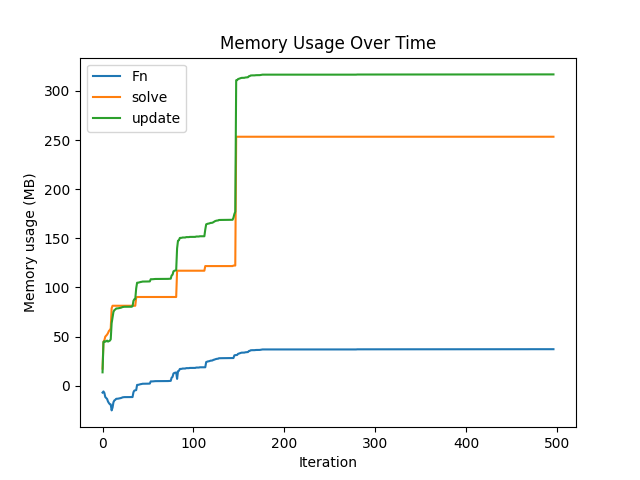

The table this chart was drawn from, first rows:
Fn, solve, update
-6.935, 17.46, 13.67
-5.792, 44.72, 44.7
-7.246, 46.29, 45.34
-11.43, 49.96, 44.83
-12.52, 51.01, 45.31
-13.44, 52.06, 45.96
-16.02, 53.63, 44.95
-17.59, 55.73, 45.48
-18.74, 56.78, 45.9
-18.95, 58.35, 47.27
-25.06, 78.8, 63.71
-22.19, 81.42, 69.71
-16.74, 81.42, 75.17
-14.91, 81.42, 76.99
-14.32, 81.42, 77.59
-13.27, 81.42, 78.64
-13.2, 81.42, 78.7
-13.12, 81.42, 78.79
-12.92, 81.42, 78.98
-12.64, 81.42, 79.26
-12.53, 81.42, 79.38
-12.21, 81.42, 79.69
-11.78, 81.42, 80.13
-11.65, 81.42, 80.25
-11.54, 81.42, 80.37
-11.54, 81.42, 80.37
-11.54, 81.42, 80.37
-11.51, 81.42, 80.39
-11.5, 81.42, 80.41
-11.5, 81.42, 80.41
-11.5, 81.42, 80.41
-11.49, 81.42, 80.42
-11.49, 81.42, 80.42
-11.49, 81.42, 80.95
-6.558, 81.42, 86.4
-4.85, 81.42, 88.1
-4.62, 81.42, 88.33
-4.42, 89.81, 99.02
0.9052, 90.33, 104.9
0.9052, 90.33, 104.9
1.102, 90.33, 105.1
1.397, 90.33, 105.4
1.663, 90.33, 105.6
1.798, 90.33, 105.8
2.056, 90.33, 106
2.056, 90.33, 106
2.146, 90.33, 106.1
2.146, 90.33, 106.1
2.146, 90.33, 106.1
2.146, 90.33, 106.1
2.146, 90.33, 106.1
2.224, 90.33, 106.2
2.228, 90.33, 106.2
4.448, 90.33, 108.4
4.448, 90.33, 108.4
4.448, 90.33, 108.4
4.571, 90.33, 108.5
4.694, 90.33, 108.7
4.71, 90.33, 108.7
4.71, 90.33, 108.7
... 437 more rows
